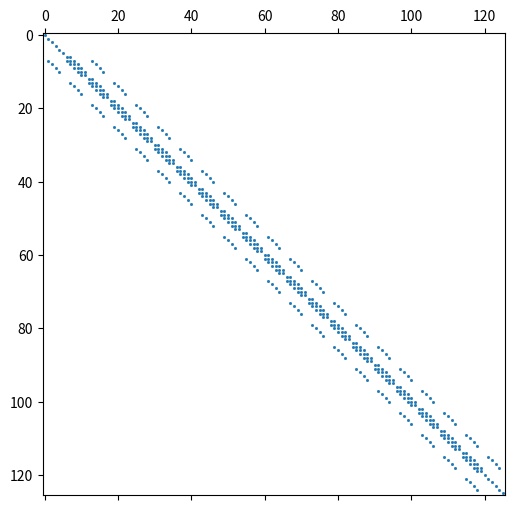
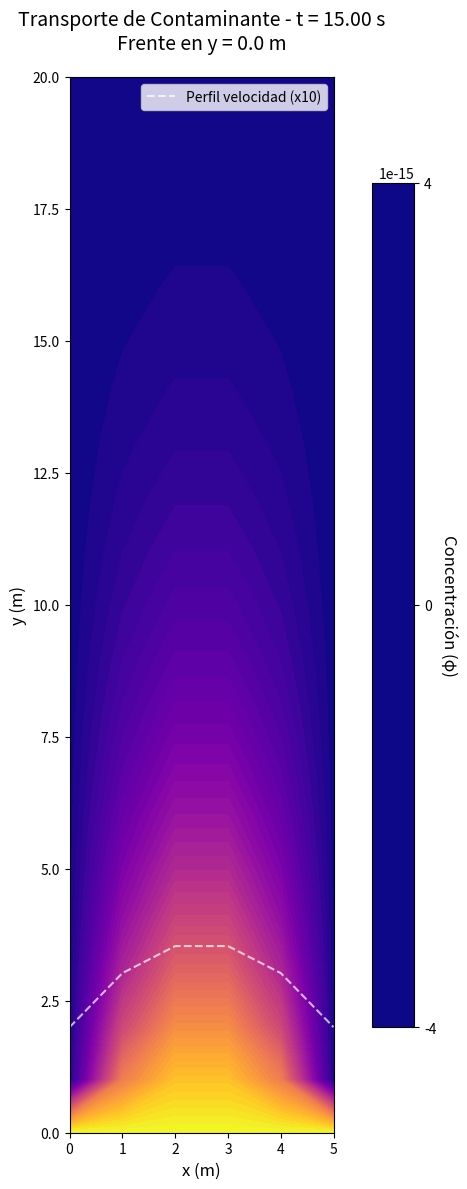
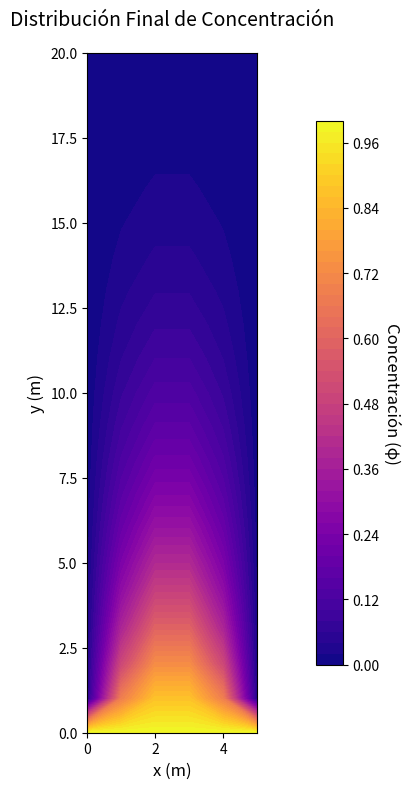

Source code (Python) for these figures, in order:
"""Script CORREGIDO - CON ESCALA DE COLORES FIJA Y SIN ERRORES"""
import numpy as np
import matplotlib.pyplot as plt 

# ==============================================================================
# FUNCIONES ÚTILES
# ==============================================================================

def V_parabolica(X, Lx, umax): 
    """Perfil parabólico de velocidad VERTICAL: V(x) = 4*umax*(x*Lx - x²)/Lx²"""
    return 4 * umax * (X * Lx - X ** 2) / (Lx ** 2)

def esquema_upwind_simple(Pe):
    """Esquema Upwind puro - muy estable"""
    return 1.0 + max(0, -Pe)

# ==============================================================================
# PARÁMETROS - MÁS REALISTAS
# ==============================================================================

Lx = 5.    # Ancho del dominio
Ly = 20.   # Alto del dominio  
Tmax = 15. # Tiempo suficiente para ver movimiento
umax = 0.8 # Velocidad razonable
Tau = 0.5  # Difusividad moderada
Cf = 1.0   # Concentración entrada más visible

dx = 1.
dy = 1.  
dt = 0.05  # Paso temporal más pequeño

nx = int(Lx / dx) + 1
ny = int(Ly / dy) + 1
N = nx * ny

print(f'Dominio: {Lx} m x {Ly} m')
print(f'Mallado: {nx} x {ny} = {N} nodos')
print(f'Velocidad máxima: {umax} m/s → Tiempo para cruzar: {Ly/umax:.1f} s')

# Crear coordenadas
X = np.linspace(0, Lx, nx)
Y = np.linspace(0, Ly, ny)
XG, YG = np.meshgrid(X, Y, indexing='xy')

# ==============================================================================
# CONSTRUCCIÓN DE MATRIZ - CONDICIÓN DE SALIDA CORREGIDA
# ==============================================================================

print("Construyendo matriz del sistema...")

A = np.zeros((N, N))
b = np.zeros(N)

for idx in range(N):
    j = idx // nx  # fila (y)
    i = idx % nx   # columna (x)

    # FONDO (y=0): ENTRADA - Dirichlet
    if j == 0: 
        A[idx, idx] = 1.0
        b[idx] = Cf
        
    # PARTE SUPERIOR (y=Ly): SALIDA - CONDICIÓN CONVECTIVA CORREGIDA
    elif j == ny - 1: 
        # Condición de salida: ∂φ/∂t + V·∇φ = 0 (aproximación)
        V_salida = V_parabolica(X[i], Lx, umax)
        
        # Esquema upwind en la salida
        A[idx, idx] = 1.0 + (V_salida * dt / dy) + (dx * dy / dt)
        A[idx, idx - nx] = - (V_salida * dt / dy)  # Solo contribución del nodo anterior
        
    # PARED IZQUIERDA (x=0): Neumann 
    elif i == 0: 
        A[idx, idx] = 1.0 + (dx * dy / dt)
        A[idx, idx + 1] = -1.0
        
    # PARED DERECHA (x=Lx): Neumann  
    elif i == nx - 1: 
        A[idx, idx] = 1.0 + (dx * dy / dt)
        A[idx, idx - 1] = -1.0
        
    # NODOS INTERNOS - ESQUEMA UPWIND SIMPLE
    else:
        # Velocidad VERTICAL en este nodo
        V_actual = V_parabolica(X[i], Lx, umax)
        
        # Coeficientes de difusión
        D_superior = Tau * dx / dy
        D_inferior = Tau * dx / dy  
        D_este = Tau * dy / dx
        D_oeste = Tau * dy / dx
        
        # Números de Peclet
        Pe_superior = V_actual * dy / Tau
        Pe_inferior = V_actual * dy / Tau
        
        # ESQUEMA UPWIND EXPLÍCITO para advección
        a_superior = D_superior * esquema_upwind_simple(Pe_superior) + max(-V_actual * dx, 0)
        a_inferior = D_inferior * esquema_upwind_simple(Pe_inferior) + max(V_actual * dx, 0)
        a_este = D_este
        a_oeste = D_oeste
        
        # Coeficiente central CON TÉRMINO TEMPORAL
        ap = a_superior + a_inferior + a_este + a_oeste + (dx * dy / dt)
        
        # Ensamblar matriz
        A[idx, idx] = ap
        A[idx, idx + nx] = -a_superior   # Norte
        A[idx, idx - nx] = -a_inferior   # Sur  
        A[idx, idx + 1] = -a_este        # Este
        A[idx, idx - 1] = -a_oeste       # Oeste

print("Matriz construida correctamente")

plt.figure(figsize=(8, 6))

plt.spy(A, markersize=1)
plt.draw()
plt.pause(0.1)
input('Presione enter')
plt.close()

# ==============================================================================
# SIMULACIÓN TEMPORAL - CON ESCALA DE COLORES FIJA Y SIN ERRORES
# ==============================================================================

phi0 = np.zeros(N)

plt.ion()
# CREAR FIGURA CON TAMAÑO OPTIMIZADO
fig, ax = plt.subplots(figsize=(8, 12))

# Contorno inicial
contour_data_initial = phi0.reshape(ny, nx)

# Crear el primer contour con escala fija
contour = ax.contourf(XG, YG, contour_data_initial, levels=50, cmap='plasma', 
                      vmin=0, vmax=Cf)

# Crear colorbar
cbar = fig.colorbar(contour, ax=ax, shrink=0.8, aspect=20)
cbar.set_label('Concentración (φ)', fontsize=12, rotation=270, labelpad=15)
cbar.ax.tick_params(labelsize=10)

# CORRECCIÓN: Usar el método correcto para fijar límites
cbar.mappable.set_clim(0, Cf)  # Esto es lo correcto

# Añadir perfil de velocidad para referencia
ax.plot(X, V_parabolica(X, Lx, umax) * 2 + Ly * 0.1, 'w--', alpha=0.7, label='Perfil velocidad (x10)')
ax.legend()

ax.set_xlabel('x (m)', fontsize=12)
ax.set_ylabel('y (m)', fontsize=12)
ax.set_aspect('equal')
ax.set_title('INICIO - Transporte de Contaminante con Perfil Parabólico', fontsize=14, pad=20)

plt.tight_layout()

print("Iniciando simulación temporal...")

for t in np.arange(dt, Tmax + dt, dt):
    # Vector b - CORREGIDO
    for idx in range(N):
        j = idx // nx
        i = idx % nx

        if j == 0:  # Entrada: Dirichlet
            b[idx] = Cf
        elif j == ny - 1:  # Salida: Término convectivo
            V_salida = V_parabolica(X[i], Lx, umax)
            b[idx] = phi0[idx] * (dx * dy / dt)
        elif i == 0 or i == nx - 1:  # Paredes: Neumann
            b[idx] = 0
        else:  # Internos
            b[idx] = phi0[idx] * (dx * dy / dt)

    try:
        phi = np.linalg.solve(A, b)
        
    except np.linalg.LinAlgError as e:
        print(f"Error en t={t:.2f}: {e}")
        break

    phi0 = phi.copy()

    # Graficar cada 5 pasos
    if int(t/dt) % 10 == 0:
        # Limpiar contornos antiguos
        for coll in ax.collections[:]:
            coll.remove()
        
        # Nuevo contorno CON ESCALA FIJA
        contour_data = phi.reshape(ny, nx)
        
        # Siempre usar vmin=0, vmax=Cf
        contour = ax.contourf(XG, YG, contour_data, levels=50, cmap='plasma', 
                              vmin=0, vmax=Cf)
        
        # CORRECCIÓN: Actualizar la mappable de la colorbar existente
        cbar.mappable.set_array(contour_data)  # Actualizar datos
        cbar.mappable.set_clim(0, Cf)  # Mantener límites fijos
        
        # Calcular posición del frente
        umbral = Cf * 0.1
        frente_y = 0
        for j in range(ny):
            if np.max(contour_data[j, :]) > umbral:
                frente_y = Y[j]
                break
        
        ax.set_title(f'Transporte de Contaminante - t = {t:.2f} s\nFrente en y = {frente_y:.1f} m', fontsize=14, pad=20)
        
        plt.tight_layout()
        fig.canvas.draw()
        fig.canvas.flush_events()
        
        print(f"t = {t:.2f}s - Frente en y = {frente_y:.1f} m, φ_min = {np.min(phi):.3f}, φ_max = {np.max(phi):.3f}")

plt.ioff()

# Gráfica final también con escala fija
plt.figure(figsize=(12, 8))
contour_final = plt.contourf(XG, YG, phi0.reshape(ny, nx), levels=50, cmap='plasma', 
                             vmin=0, vmax=Cf)
cbar_final = plt.colorbar(contour_final, shrink=0.8, aspect=20)
cbar_final.set_label('Concentración (φ)', fontsize=12, rotation=270, labelpad=15)
cbar_final.mappable.set_clim(0, Cf)  # Fijar escala en gráfica final
plt.xlabel('x (m)', fontsize=12)
plt.ylabel('y (m)', fontsize=12)
plt.title('Distribución Final de Concentración', fontsize=14, pad=20)
plt.gca().set_aspect('equal')
plt.tight_layout()
plt.show()

print("¡Simulación completada!")

# ==============================================================================
# ANÁLISIS FINAL DEL MOVIMIENTO
# ==============================================================================
print("\n=== ANÁLISIS DEL MOVIMIENTO ===")
distancia_recorrida = np.max([Y[j] for j in range(ny) if np.max(phi0.reshape(ny, nx)[j, :]) > Cf * 0.1])
print(f"Distancia recorrida: {distancia_recorrida:.1f} m")
print(f"Velocidad promedio: {distancia_recorrida/Tmax:.2f} m/s")
print(f"Velocidad máxima teórica: {umax:.2f} m/s")
